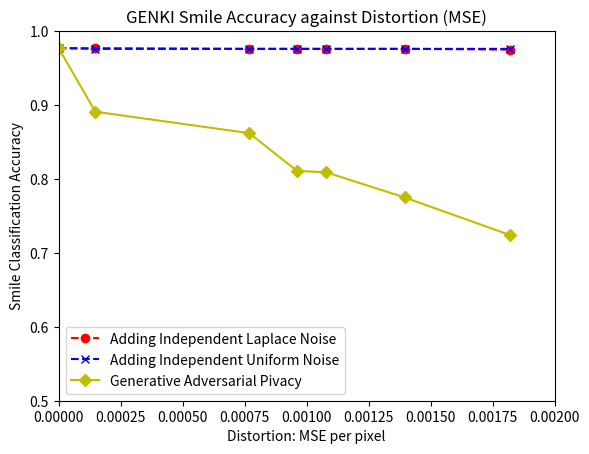

Reproduce this figure in Python.
import numpy as np
import matplotlib.pyplot as plt

mse_loss = np.asarray([0.0, 0.0001478, 0.0007683, 0.0009607,
                       0.0010790, 0.0013952, 0.0018208])

laplace_gender = np.asarray([0.972, 0.972, 0.970, 0.969, 0.969, 0.969, 0.968])

laplace_smile = np.asarray([0.977, 0.977, 0.976, 0.976, 0.976, 0.976, 0.975])

uniform_gender = np.asarray([0.972, 0.972, 0.970, 0.970, 0.970, 0.970, 0.970])

uniform_smile = np.asarray([0.977, 0.976, 0.976, 0.976, 0.976, 0.976, 0.976])

GAP_gender = np.asarray([0.972, 0.628, 0.547, 0.521, 0.518, 0.519, 0.503])

GAP_smile = np.asarray([0.977, 0.891, 0.862, 0.811, 0.809, 0.775, 0.724])


plt.figure()

plt.title("GENKI Smile Accuracy against Distortion (MSE)")
plt.gca().set_xlim([0.00, 0.002])
plt.gca().set_ylim([0.5, 1])
plt.xlabel("Distortion: MSE per pixel")
plt.ylabel("Smile Classification Accuracy")
plt.plot(mse_loss, laplace_smile, "ro--")
plt.plot(mse_loss, uniform_smile, "bx--")
plt.plot(mse_loss, GAP_smile, "yD-")
plt.legend(["Adding Independent Laplace Noise", "Adding Independent Uniform Noise", "Generative Adversarial Pivacy"])
plt.show()
# plt.savefig("gender_acc.jpg")
plt.close()
